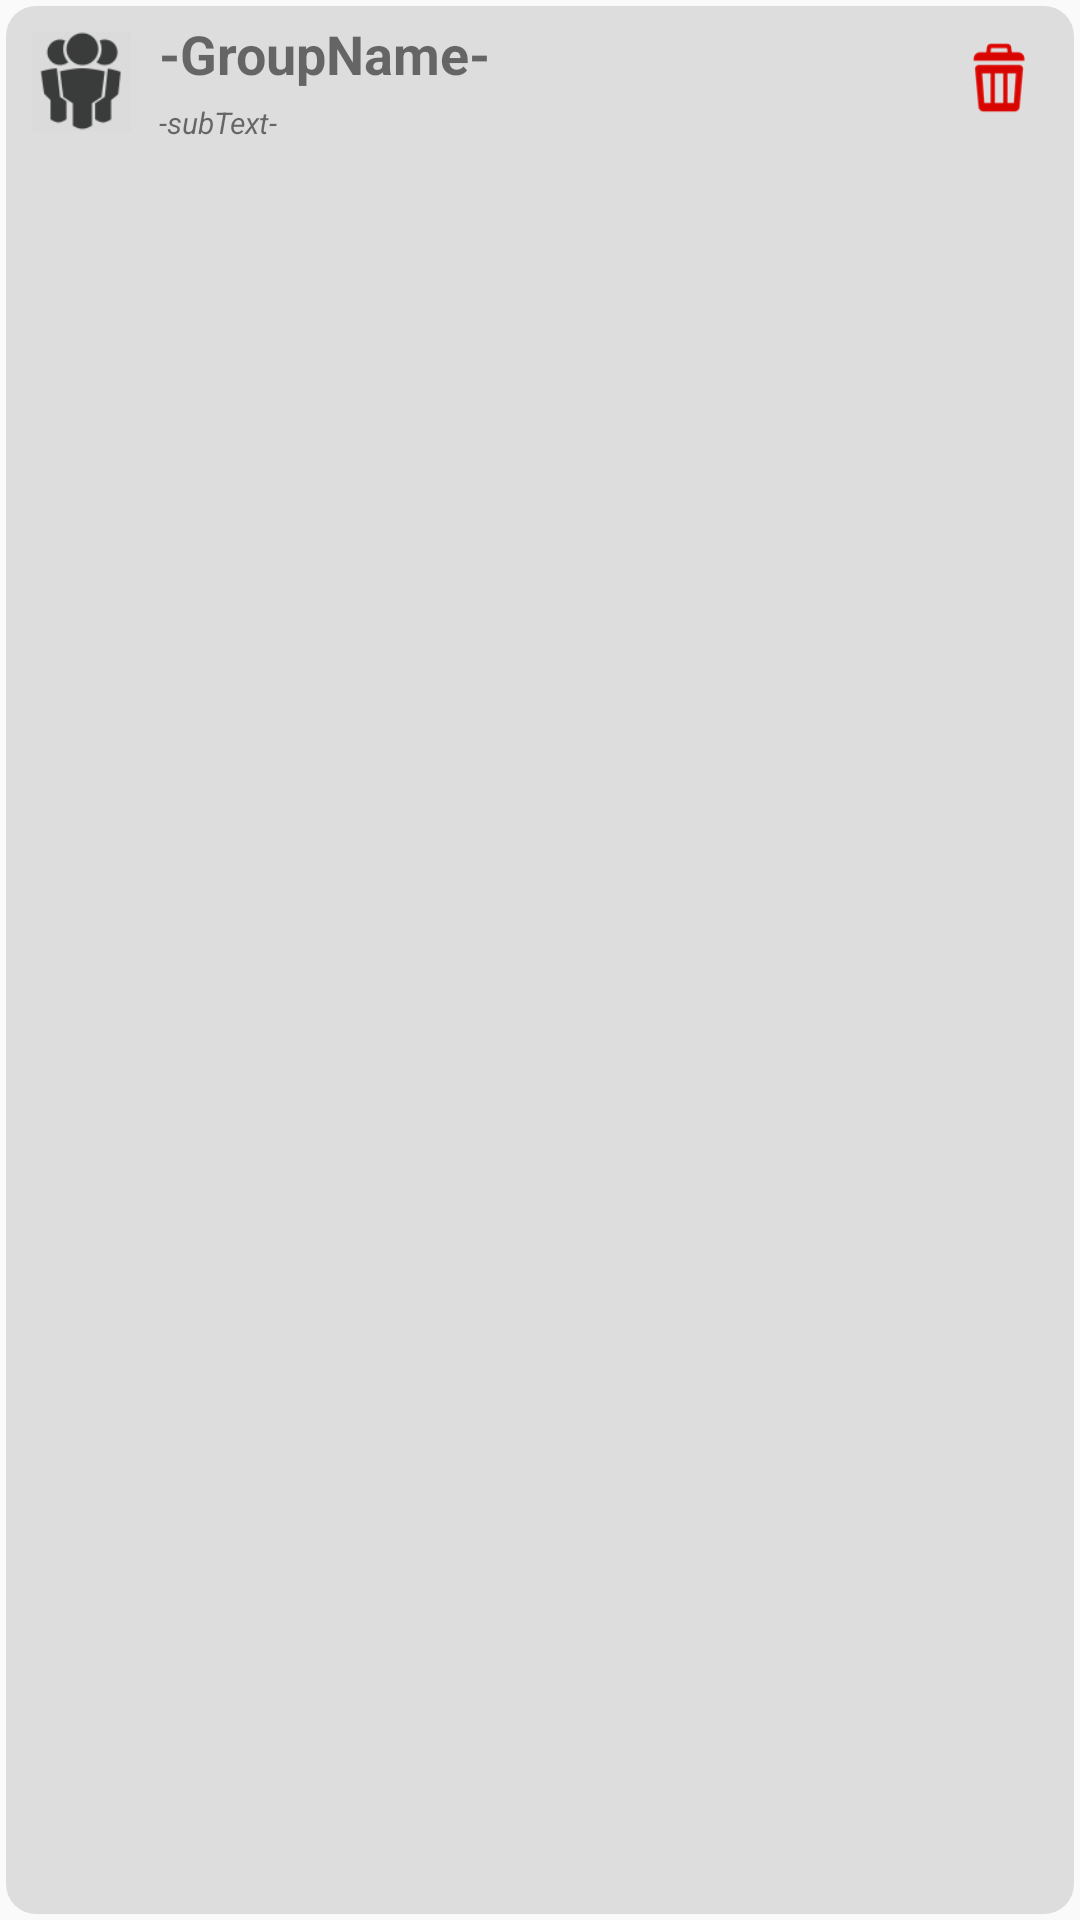

Layout XML and referenced resources for this Android screen:
<!-- AndroidManifest.xml: application theme MyTheme -->
<!-- res/layout/element_group_item.xml -->
<?xml version="1.0" encoding="utf-8"?>
<android.support.constraint.ConstraintLayout xmlns:android="http://schemas.android.com/apk/res/android"
    xmlns:app="http://schemas.android.com/apk/res-auto"
    xmlns:tools="http://schemas.android.com/tools"
    android:layout_width="match_parent"
    android:layout_height="match_parent"
    android:background="@drawable/chats_theme">

    <ImageView
        android:id="@+id/group_img"
        android:layout_width="50dp"
        android:layout_height="50dp"
        android:padding="8dp"
        android:src="@drawable/ic_group"
        app:layout_constraintStart_toStartOf="parent"
        app:layout_constraintTop_toTopOf="parent" />

    <TextView
        android:id="@+id/group_id_txt"
        android:layout_width="0dp"
        android:layout_height="32dp"
        android:layout_marginEnd="8dp"
        android:layout_marginRight="8dp"
        android:gravity="center|left"
        android:paddingLeft="1dp"
        android:text="-GroupName-"
        android:textSize="18sp"
        android:textStyle="bold"
        app:layout_constraintEnd_toStartOf="@+id/imageView"
        app:layout_constraintStart_toEndOf="@+id/group_img"
        app:layout_constraintTop_toTopOf="parent" />

    <TextView
        android:id="@+id/sub_info_txt"
        android:layout_width="0dp"
        android:layout_height="wrap_content"
        android:layout_marginEnd="8dp"
        android:layout_marginRight="8dp"
        android:gravity="left"
        android:paddingLeft="1dp"
        android:text="-subText-"
        android:textSize="10sp"
        android:textStyle="italic"
        app:layout_constraintEnd_toStartOf="@+id/imageView"
        app:layout_constraintStart_toEndOf="@+id/group_img"
        app:layout_constraintTop_toBottomOf="@+id/group_id_txt" />

    <ImageView
        android:id="@+id/imageView"
        android:layout_width="50dp"
        android:layout_height="50dp"
        android:onClick="onDelete"
        android:padding="12dp"
        android:src="@drawable/ic_delete"
        app:layout_constraintEnd_toEndOf="parent"
        app:layout_constraintTop_toTopOf="parent" />

</android.support.constraint.ConstraintLayout>
<!-- resources referenced by this layout -->
<resources>
  <!-- drawable chats_theme (drawable-v21) -->
  <?xml version="1.0" encoding="utf-8"?>
  <inset xmlns:android="http://schemas.android.com/apk/res/android"
      android:inset="2dp">
      <ripple android:color="?attr/colorControlHighlight">
          <item>
              <shape android:shape="rectangle"
                  android:tint="#DDDDDD">
                  <corners android:radius="10dp"/>
              </shape>
          </item>
      </ripple>
  </inset>
  <!-- drawable ic_delete: png bitmap (drawable, 2171 bytes) -->
  <!-- drawable ic_group: png bitmap (drawable-v24, 5921 bytes) -->
  <style name="MyTheme" parent="Theme.AppCompat.Light.NoActionBar">
          <item name="android:windowActionBar">false</item>
          <item name="colorPrimary">@color/colorPrimary</item>
          <item name="colorPrimaryDark">@color/colorPrimaryDark</item>
          <item name="colorAccent">@color/colorAccent</item>
      </style>
  <color name="colorPrimary">#4CAF50</color>
  <color name="colorPrimaryDark">#105715</color>
  <color name="colorAccent">#002200</color>
</resources>
